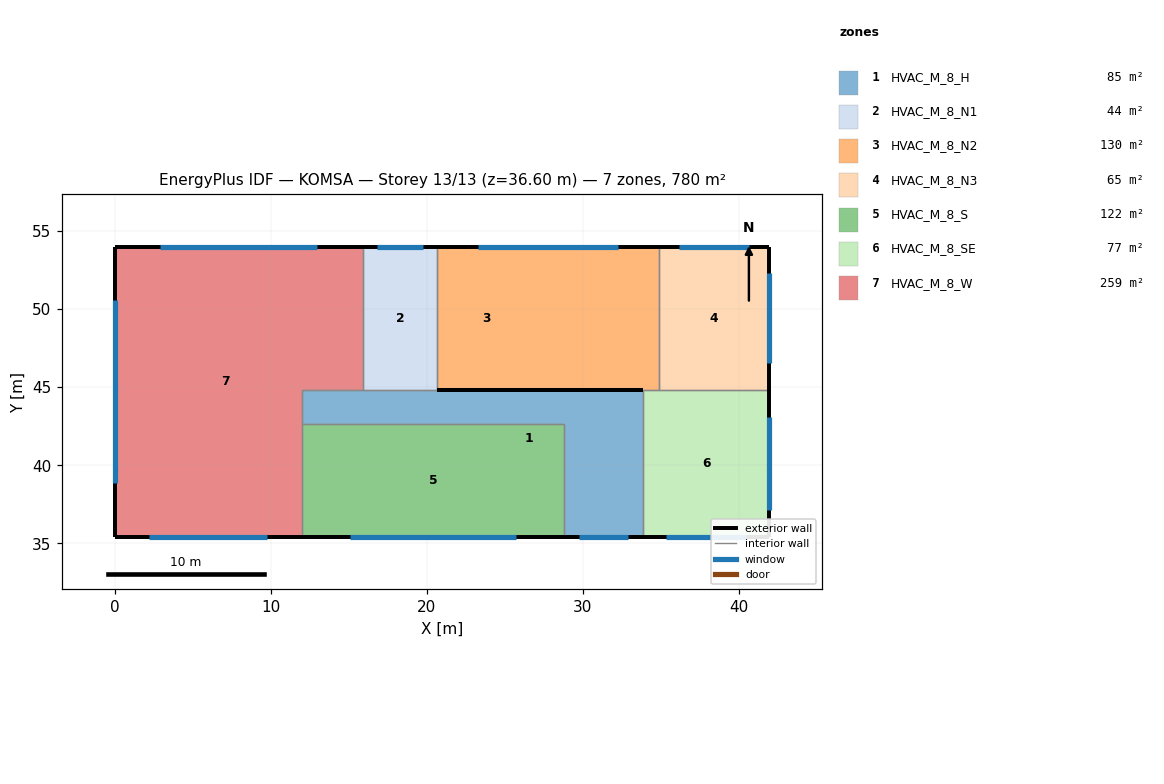
=== STOREY PLAN SPEC (per zone: floor XY polygon, exterior-wall plan segments, windows/doors) ===
zone 1: HVAC_M_8_H  (84.7 m²)
  floor: (33.85, 44.85) (33.85, 35.40) (28.80, 35.40) (28.80, 42.65) (12.00, 42.65) (12.00, 44.85)
  exterior wall: (33.85, 44.85) – (20.65, 44.85)  [13.2 m]
  exterior wall: (28.80, 35.40) – (33.85, 35.40)  [5.1 m]
    window: (29.73, 35.40) – (32.92, 35.40)  [12.7 m²]
  interior walls: 6
zone 2: HVAC_M_8_N1  (43.6 m²)
  floor: (20.67, 53.99) (20.67, 44.85) (15.90, 44.85) (15.90, 53.99)
  exterior wall: (20.67, 53.99) – (15.90, 53.99)  [4.8 m]
    window: (19.79, 53.99) – (16.78, 53.99)  [12.0 m²]
  interior walls: 3
zone 3: HVAC_M_8_N2  (129.8 m²)
  floor: (26.95, 54.00) (26.95, 44.85) (20.67, 44.85) (20.67, 54.00)
  floor: (31.95, 54.00) (31.95, 44.85) (26.95, 44.85) (26.95, 54.00)
  floor: (34.85, 54.00) (34.85, 44.85) (31.95, 44.85) (31.95, 54.00)
  exterior wall: (34.85, 54.00) – (20.67, 54.00)  [14.2 m]
    window: (32.23, 54.00) – (23.29, 54.00)  [35.7 m²]
  exterior wall: (20.67, 44.85) – (33.85, 44.85)  [13.2 m]
  interior walls: 3
zone 4: HVAC_M_8_N3  (65.0 m²)
  floor: (41.95, 54.00) (41.95, 44.85) (34.85, 44.85) (34.85, 54.00)
  exterior wall: (41.95, 54.00) – (41.95, 44.85)  [9.1 m]
    window: (41.95, 46.54) – (41.95, 52.31)  [23.1 m²]
  exterior wall: (41.95, 54.00) – (34.85, 54.00)  [7.1 m]
    window: (40.64, 54.00) – (36.16, 54.00)  [17.9 m²]
  interior walls: 2
zone 5: HVAC_M_8_S  (121.8 m²)
  floor: (28.80, 42.65) (28.80, 35.40) (12.00, 35.40) (12.00, 42.65)
  exterior wall: (12.00, 35.40) – (28.80, 35.40)  [16.8 m]
    window: (15.11, 35.40) – (25.69, 35.40)  [42.3 m²]
  interior walls: 3
zone 6: HVAC_M_8_SE  (76.5 m²)
  floor: (41.95, 44.85) (41.95, 35.40) (33.85, 35.40) (33.85, 44.85)
  exterior wall: (41.95, 35.40) – (41.95, 44.85)  [9.4 m]
    window: (41.95, 37.15) – (41.95, 43.10)  [23.8 m²]
  exterior wall: (33.85, 35.40) – (41.95, 35.40)  [8.1 m]
    window: (35.35, 35.40) – (40.45, 35.40)  [20.4 m²]
  interior walls: 3
zone 7: HVAC_M_8_W  (258.9 m²)
  floor: (15.90, 54.00) (15.90, 44.85) (12.00, 44.85) (12.00, 35.40) (0.00, 35.40) (0.00, 54.00)
  exterior wall: (15.90, 54.00) – (0.00, 54.00)  [15.9 m]
    window: (12.96, 54.00) – (2.94, 54.00)  [40.1 m²]
  exterior wall: (0.00, 35.40) – (12.00, 35.40)  [12.0 m]
    window: (2.22, 35.40) – (9.78, 35.40)  [30.2 m²]
  exterior wall: (0.00, 54.00) – (0.00, 35.40)  [18.6 m]
    window: (0.00, 50.56) – (0.00, 38.84)  [46.9 m²]
  interior walls: 4

=== DERIVED (storey summary) ===
Building: KOMSA
Storey: 13 of 13  (floor level z = 36.60 m)
Storey gross floor area: 780.2 m²
Zones on this storey: 7
  - HVAC_M_8_H: floor 84.7 m²; exterior wall 18.3 m (76.7 m²); 1 window(s) 12.7 m²; WWR 16.6%
  - HVAC_M_8_N1: floor 43.6 m²; exterior wall 4.8 m (20.0 m²); 1 window(s) 12.0 m²; WWR 60.0%
  - HVAC_M_8_N2: floor 129.8 m²; exterior wall 27.4 m (114.9 m²); 1 window(s) 35.7 m²; WWR 31.1%
  - HVAC_M_8_N3: floor 65.0 m²; exterior wall 16.2 m (68.3 m²); 2 window(s) 41.0 m²; WWR 60.0%
  - HVAC_M_8_S: floor 121.8 m²; exterior wall 16.8 m (70.6 m²); 1 window(s) 42.3 m²; WWR 60.0%
  - HVAC_M_8_SE: floor 76.5 m²; exterior wall 17.5 m (73.7 m²); 2 window(s) 44.2 m²; WWR 60.0%
  - HVAC_M_8_W: floor 258.9 m²; exterior wall 46.5 m (195.3 m²); 3 window(s) 117.2 m²; WWR 60.0%
Zone adjacency (shared interzone walls):
  - HVAC_M_8_H ↔ HVAC_M_8_N1
  - HVAC_M_8_H ↔ HVAC_M_8_S
  - HVAC_M_8_H ↔ HVAC_M_8_SE
  - HVAC_M_8_H ↔ HVAC_M_8_W
  - HVAC_M_8_N1 ↔ HVAC_M_8_N2
  - HVAC_M_8_N1 ↔ HVAC_M_8_W
  - HVAC_M_8_N2 ↔ HVAC_M_8_N3
  - HVAC_M_8_N2 ↔ HVAC_M_8_SE
  - HVAC_M_8_N3 ↔ HVAC_M_8_SE
  - HVAC_M_8_S ↔ HVAC_M_8_W